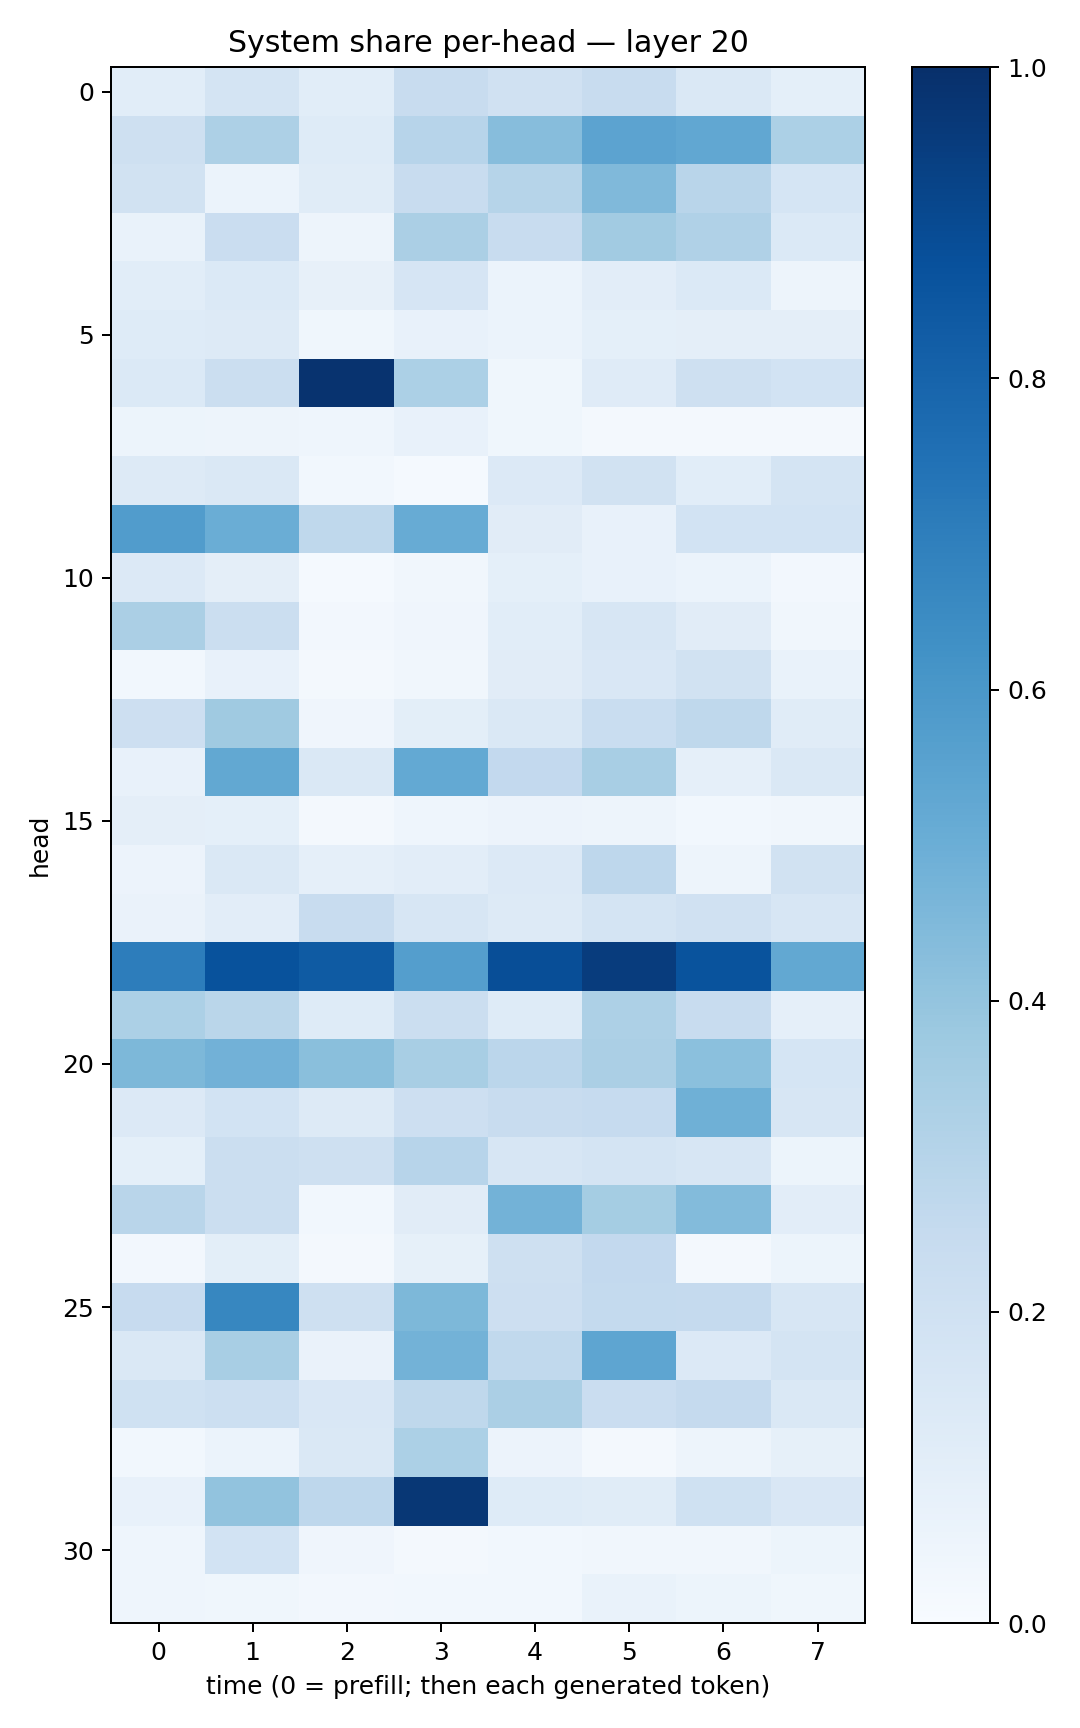

The data file committed next to this chart (first rows):
0.10653157, 0.17526032, 0.109259635, 0.2352402, 0.19763944, 0.23463956, 0.14089578, 0.09091154
0.2033, 0.328, 0.1244, 0.2943, 0.4326, 0.5437, 0.5293, 0.3282
0.1884, 0.06006, 0.1154, 0.2406, 0.2998, 0.4459, 0.2907, 0.1718
0.06973, 0.2278, 0.04872, 0.3334, 0.2416, 0.3618, 0.3192, 0.138
0.1064, 0.137, 0.07846, 0.1645, 0.06195, 0.1036, 0.1398, 0.04885
0.1242, 0.1264, 0.03805, 0.07301, 0.06044, 0.09361, 0.09463, 0.09529
0.1372, 0.2262, 0.9855, 0.3282, 0.03812, 0.1192, 0.205, 0.1871
0.05181, 0.04762, 0.04687, 0.07353, 0.03579, 0.02039, 0.01817, 0.02054
0.132, 0.145, 0.03055, 0.01452, 0.1364, 0.1945, 0.1062, 0.1767
0.5759, 0.5007, 0.2715, 0.511, 0.1102, 0.07635, 0.1857, 0.1862
0.1337, 0.09541, 0.01298, 0.03472, 0.0902, 0.07228, 0.05867, 0.02449
0.3337, 0.2249, 0.02511, 0.03969, 0.1091, 0.1622, 0.1095, 0.03196
0.0292, 0.0753, 0.02162, 0.03196, 0.112, 0.1508, 0.1882, 0.06813
0.2145, 0.3695, 0.03986, 0.1004, 0.1414, 0.2336, 0.2711, 0.1158
0.07187, 0.5241, 0.1451, 0.5205, 0.2606, 0.3425, 0.08772, 0.1456
0.09437, 0.09352, 0.01918, 0.04564, 0.05858, 0.05057, 0.02828, 0.03486
0.05754, 0.1417, 0.08828, 0.1037, 0.1332, 0.2771, 0.04929, 0.1952
0.06377, 0.104, 0.2346, 0.1579, 0.1277, 0.1771, 0.196, 0.1631
0.7026, 0.8683, 0.8339, 0.5702, 0.8834, 0.9492, 0.866, 0.5268
0.3283, 0.289, 0.1245, 0.2259, 0.1228, 0.3257, 0.2382, 0.08913
0.4556, 0.481, 0.4221, 0.342, 0.2829, 0.3334, 0.4181, 0.1688
0.136, 0.1865, 0.1301, 0.2113, 0.2384, 0.2471, 0.4892, 0.1597
0.09098, 0.2233, 0.2055, 0.2948, 0.1615, 0.1739, 0.1598, 0.05166
0.2903, 0.2222, 0.02762, 0.1099, 0.4792, 0.3539, 0.4384, 0.1044
0.02432, 0.1007, 0.01625, 0.08252, 0.2095, 0.2598, 0.02333, 0.05357
0.2431, 0.6676, 0.2093, 0.4546, 0.2119, 0.2549, 0.2504, 0.1613
0.1479, 0.3411, 0.06379, 0.4791, 0.2625, 0.5361, 0.1358, 0.177
0.203, 0.2155, 0.1487, 0.273, 0.3325, 0.2298, 0.2528, 0.1415
0.03067, 0.05939, 0.1455, 0.3286, 0.05652, 0.02013, 0.04776, 0.08536
0.07243, 0.4043, 0.2738, 0.9706, 0.1238, 0.1168, 0.2026, 0.1521
0.04645, 0.1843, 0.04229, 0.0179, 0.03042, 0.03311, 0.0321, 0.0536
0.04501, 0.03582, 0.02658, 0.03069, 0.03105, 0.06674, 0.05276, 0.03871
